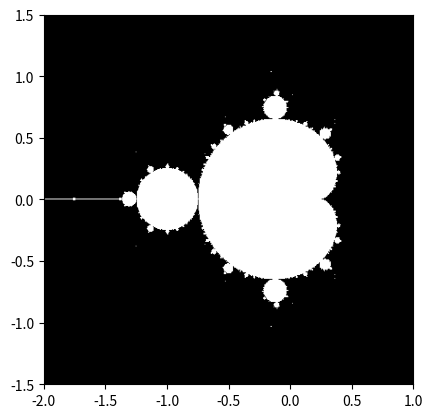

Write the Python code that produced this figure.
import numpy as np
import matplotlib.pyplot as plt
from numpy import newaxis

def compute_mandelbrot(N_max, some_threshold, nx, ny):
    # A grid of c-values
    x = np.linspace(-2, 1, nx)
    y = np.linspace(-1.5, 1.5, ny)

    c = x[:,newaxis] + 1j*y[newaxis,:]

    # Mandelbrot iteration

    z = c
    for j in range(N_max):
        z = z**2 + c

    mandelbrot_set = (abs(z) < some_threshold)

    return mandelbrot_set

mandelbrot_set = compute_mandelbrot(500, 500, 601, 401)

plt.imshow(mandelbrot_set.T, extent=[-2, 1, -1.5, 1.5])
plt.gray()
plt.show()